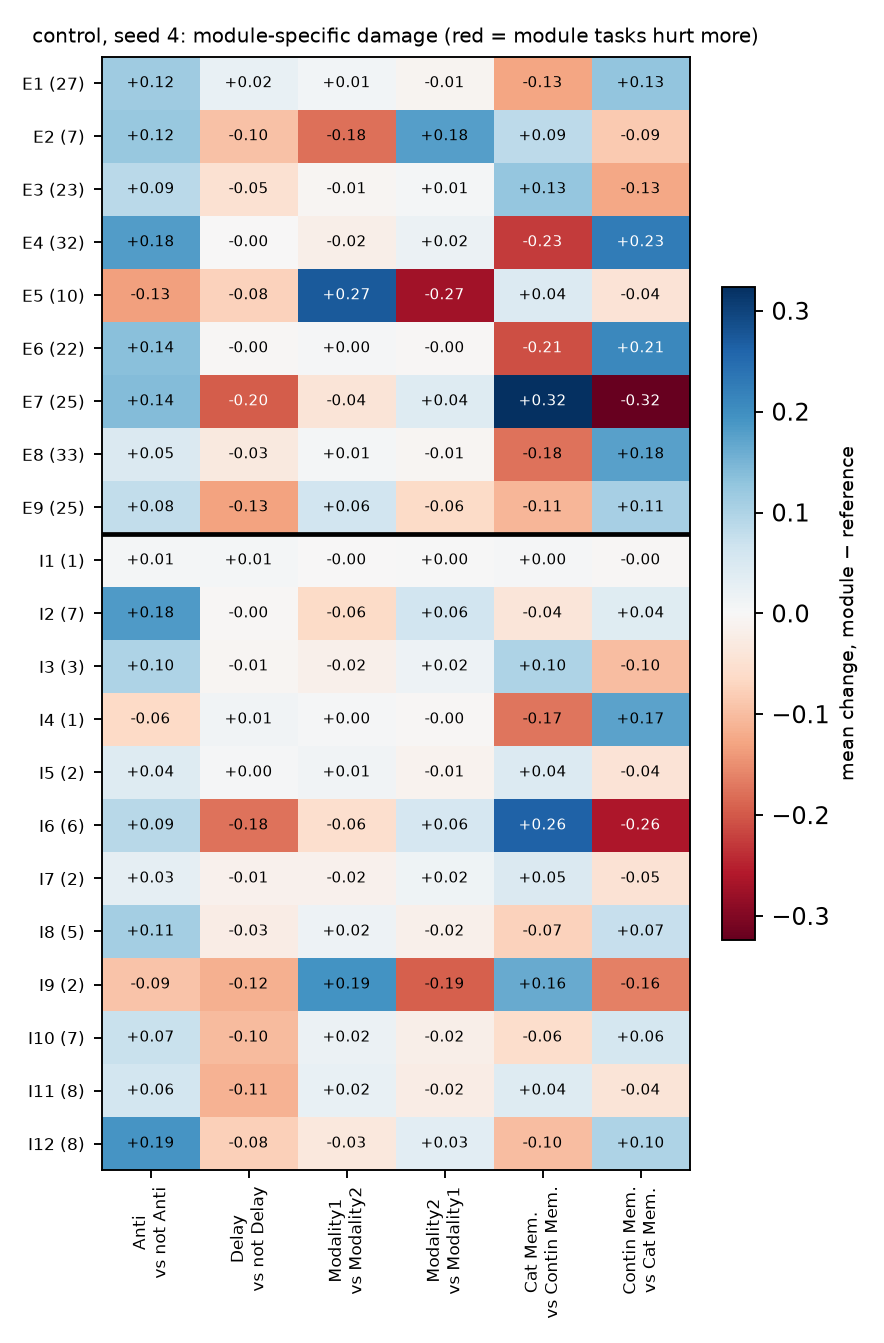

Values plotted in this chart, from the file beside it:
, Anti, Delay, Modality1, Modality2, Cat Mem., Contin Mem.
E1, 0.1163, 0.02437, 0.008216, -0.008216, -0.1265, 0.1265
E2, 0.1239, -0.09565, -0.1794, 0.1794, 0.08546, -0.08546
E3, 0.08607, -0.05057, -0.006252, 0.006252, 0.1251, -0.1251
E4, 0.1808, -0.0004071, -0.01873, 0.01873, -0.2261, 0.2261
E5, -0.1322, -0.07548, 0.2731, -0.2731, 0.04346, -0.04346
E6, 0.135, -0.004674, 0.004029, -0.004029, -0.2085, 0.2085
E7, 0.1396, -0.1961, -0.04205, 0.04205, 0.3239, -0.3239
E8, 0.04605, -0.03143, 0.006577, -0.006577, -0.1753, 0.1753
E9, 0.07887, -0.1312, 0.0623, -0.0623, -0.1069, 0.1069
I1, 0.007277, 0.006805, -0.001174, 0.001174, 0.00314, -0.00314
I2, 0.1828, -0.002972, -0.06154, 0.06154, -0.03879, 0.03879
I3, 0.09941, -0.005195, -0.01642, 0.01642, 0.1, -0.1
I4, -0.0634, 0.01122, 0.004579, -0.004579, -0.1725, 0.1725
I5, 0.04106, 0.002535, 0.01103, -0.01103, 0.04308, -0.04308
I6, 0.08986, -0.1761, -0.05527, 0.05527, 0.2608, -0.2608
I7, 0.03013, -0.01451, -0.01504, 0.01504, 0.04654, -0.04654
I8, 0.1103, -0.02506, 0.01667, -0.01667, -0.07474, 0.07474
I9, -0.09296, -0.1161, 0.1928, -0.1928, 0.1622, -0.1622
I10, 0.07234, -0.1016, 0.01965, -0.01965, -0.0577, 0.0577
I11, 0.05955, -0.1121, 0.02474, -0.02474, 0.04189, -0.04189
I12, 0.1919, -0.07828, -0.03445, 0.03445, -0.1006, 0.1006
